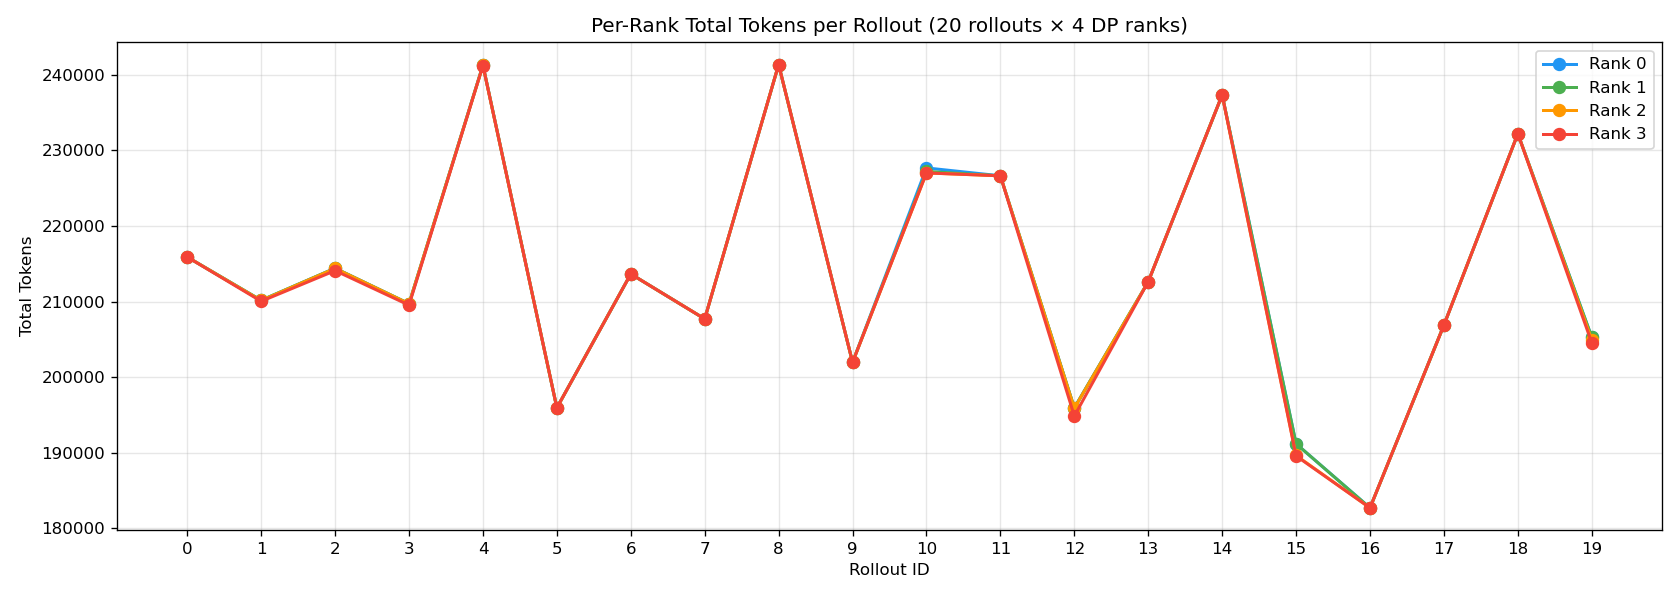

The data file committed next to this chart (first rows):
rollout_id, rank0_tokens, rank1_tokens, rank2_tokens, rank3_tokens, total
0, 215906, 215905, 215904, 215904, 863619
1, 210180, 210174, 210154, 210044, 840552
2, 214422, 214418, 214406, 214104, 857350
3, 209727, 209726, 209726, 209536, 838715
4, 241306, 241272, 241246, 241242, 965066
5, 195951, 195950, 195949, 195947, 783797
6, 213664, 213664, 213664, 213660, 854652
7, 207718, 207716, 207716, 207715, 830865
8, 241369, 241369, 241368, 241367, 965473
9, 201973, 201972, 201972, 201972, 807889
10, 227695, 227234, 227030, 227030, 908989
11, 226651, 226651, 226650, 226650, 906602
12, 195933, 195933, 195902, 194866, 782634
13, 212644, 212643, 212643, 212642, 850572
14, 237353, 237353, 237353, 237352, 949411
15, 191199, 191194, 189656, 189585, 761634
16, 182715, 182713, 182713, 182712, 730853
17, 206906, 206904, 206903, 206902, 827615
18, 232221, 232221, 232221, 232220, 928883
19, 205303, 205293, 204968, 204547, 820111
